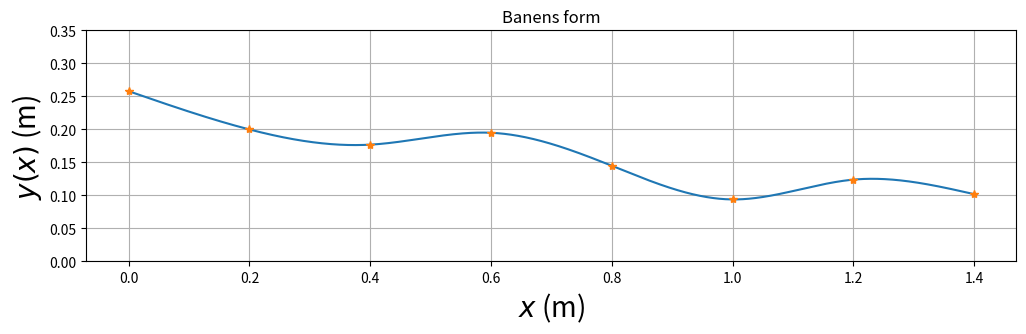

This figure's Python source:
# TFY4104/4107/4115 Fysikk hÃ¸sten 2020.
#
# Programmet bestemmer hÃ¸yden til de 8 festepunktene ved Ã¥ trekke
# tilfeldige heltall mellom 50 og 300 (mm). NÃ¥r festepunktene er
# akseptable, beregnes baneformen med mm som enhet. 
# Etter dette regnes hÃ¸ydeverdiene om til meter som enhet.
# Hele banens form y(x) beregnes
# ved hjelp av 7 ulike tredjegradspolynomer, pÃ¥ en slik mÃ¥te
# at bÃ¥de banen y, dens stigningstall dy/dx og dens andrederiverte
# d2y/dx2 er kontinuerlige i alle 6 indre festepunkter.
# I tillegg velges null krumning (andrederivert) 
# i banens to ytterste festepunkter (med bc_type='natural' nedenfor).
# Dette gir i alt 28 ligninger som fastlegger de 28 koeffisientene
# i de i alt 7 tredjegradspolynomene.

# Programmet aksepterer de 8 festepunktene fÃ¸rst nÃ¥r
# fÃ¸lgende betingelser er oppfylt:
#
# 1. StarthÃ¸yden er stor nok og en del hÃ¸yere enn i de Ã¸vrige 7 festepunktene.
# 2. Helningsvinkelen i startposisjonen er ikke for liten.
# 3. Banens maksimale helningsvinkel er ikke for stor.
#
# Med disse betingelsene oppfylt vil 
# (1) objektet (kula/skiva/ringen) fullfÃ¸re hele banen selv om det taper noe 
#     mekanisk energi underveis;
# (2) objektet fÃ¥ en fin start, uten Ã¥ bruke for lang tid i nÃ¦rheten av
#     startposisjonen; 
# (3) objektet forhÃ¥pentlig rulle rent, uten Ã¥ gli/slure.

# Vi importerer nÃ¸dvendige biblioteker:
import matplotlib.pyplot as plt
import numpy as np
from scipy.interpolate import CubicSpline

# Horisontal avstand mellom festepunktene er 200 mm
h = 200
xfast=np.asarray([0,h,2*h,3*h,4*h,5*h,6*h,7*h])
# Vi begrenser starthÃ¸yden (og samtidig den maksimale hÃ¸yden) til
# Ã¥ ligge mellom 250 og 300 mm
ymax = 300
# yfast: tabell med 8 heltall mellom 50 og 300 (mm); representerer
# hÃ¸yden i de 8 festepunktene
yfast=np.asarray(np.random.randint(50, ymax, size=8))
# inttan: tabell med 7 verdier for (yfast[n+1]-yfast[n])/h (n=0..7); dvs
# banens stigningstall beregnet med utgangspunkt i de 8 festepunktene.
inttan = np.diff(yfast)/h
attempts=1
# while-lÃ¸kken sjekker om en eller flere av de 3 betingelsene ovenfor
# ikke er tilfredsstilt; i sÃ¥ fall velges nye festepunkter inntil
# de 3 betingelsene er oppfylt
while (yfast[0] < yfast[1]*1.04 or
       yfast[0] < yfast[2]*1.08 or
       yfast[0] < yfast[3]*1.12 or
       yfast[0] < yfast[4]*1.16 or
       yfast[0] < yfast[5]*1.20 or
       yfast[0] < yfast[6]*1.24 or
       yfast[0] < yfast[7]*1.28 or
       yfast[0] < 250 or
       np.max(np.abs(inttan)) > 0.4 or
       inttan[0] > -0.2):
          yfast=np.asarray(np.random.randint(0, ymax, size=8))
          inttan = np.diff(yfast)/h
          attempts=attempts+1

# NÃ¥r programmet her har avsluttet while-lÃ¸kka, betyr det at
# tallverdiene i tabellen yfast vil resultere i en tilfredsstillende bane. 

# Omregning fra mm til m:
xfast = xfast/1000
yfast = yfast/1000

#Programmet beregner deretter de 7 tredjegradspolynomene, et
#for hvert intervall mellom to nabofestepunkter.

#Med scipy.interpolate-funksjonen CubicSpline:
cs = CubicSpline(xfast, yfast, bc_type='natural')
xmin = 0.000
xmax = 1.401
dx = 0.001
x = np.arange(xmin, xmax, dx)
Nx = len(x)
y = cs(x)
dy = cs(x,1)
d2y = cs(x,2)

#Plotting

baneform = plt.figure('y(x)',figsize=(12,3))
plt.plot(x,y,xfast,yfast,'*')
plt.title('Banens form')
plt.xlabel('$x$ (m)',fontsize=20)
plt.ylabel('$y(x)$ (m)',fontsize=20)
plt.ylim(0,0.350)
plt.grid()
plt.show()
#baneform.savefig("baneform.pdf", bbox_inches='tight')
#baneform.savefig("baneform.png", bbox_inches='tight')


print('Antall forsÃ¸k',attempts)
print('FestepunkthÃ¸yder (m)',yfast)
print('Banens hÃ¸yeste punkt (m)',np.max(y))

print('NB: SKRIV NED festepunkthÃ¸ydene nÃ¥r du/dere er fornÃ¸yd med banen.')
print('Eller kjÃ¸r programmet pÃ¥ nytt inntil en attraktiv baneform vises.')
